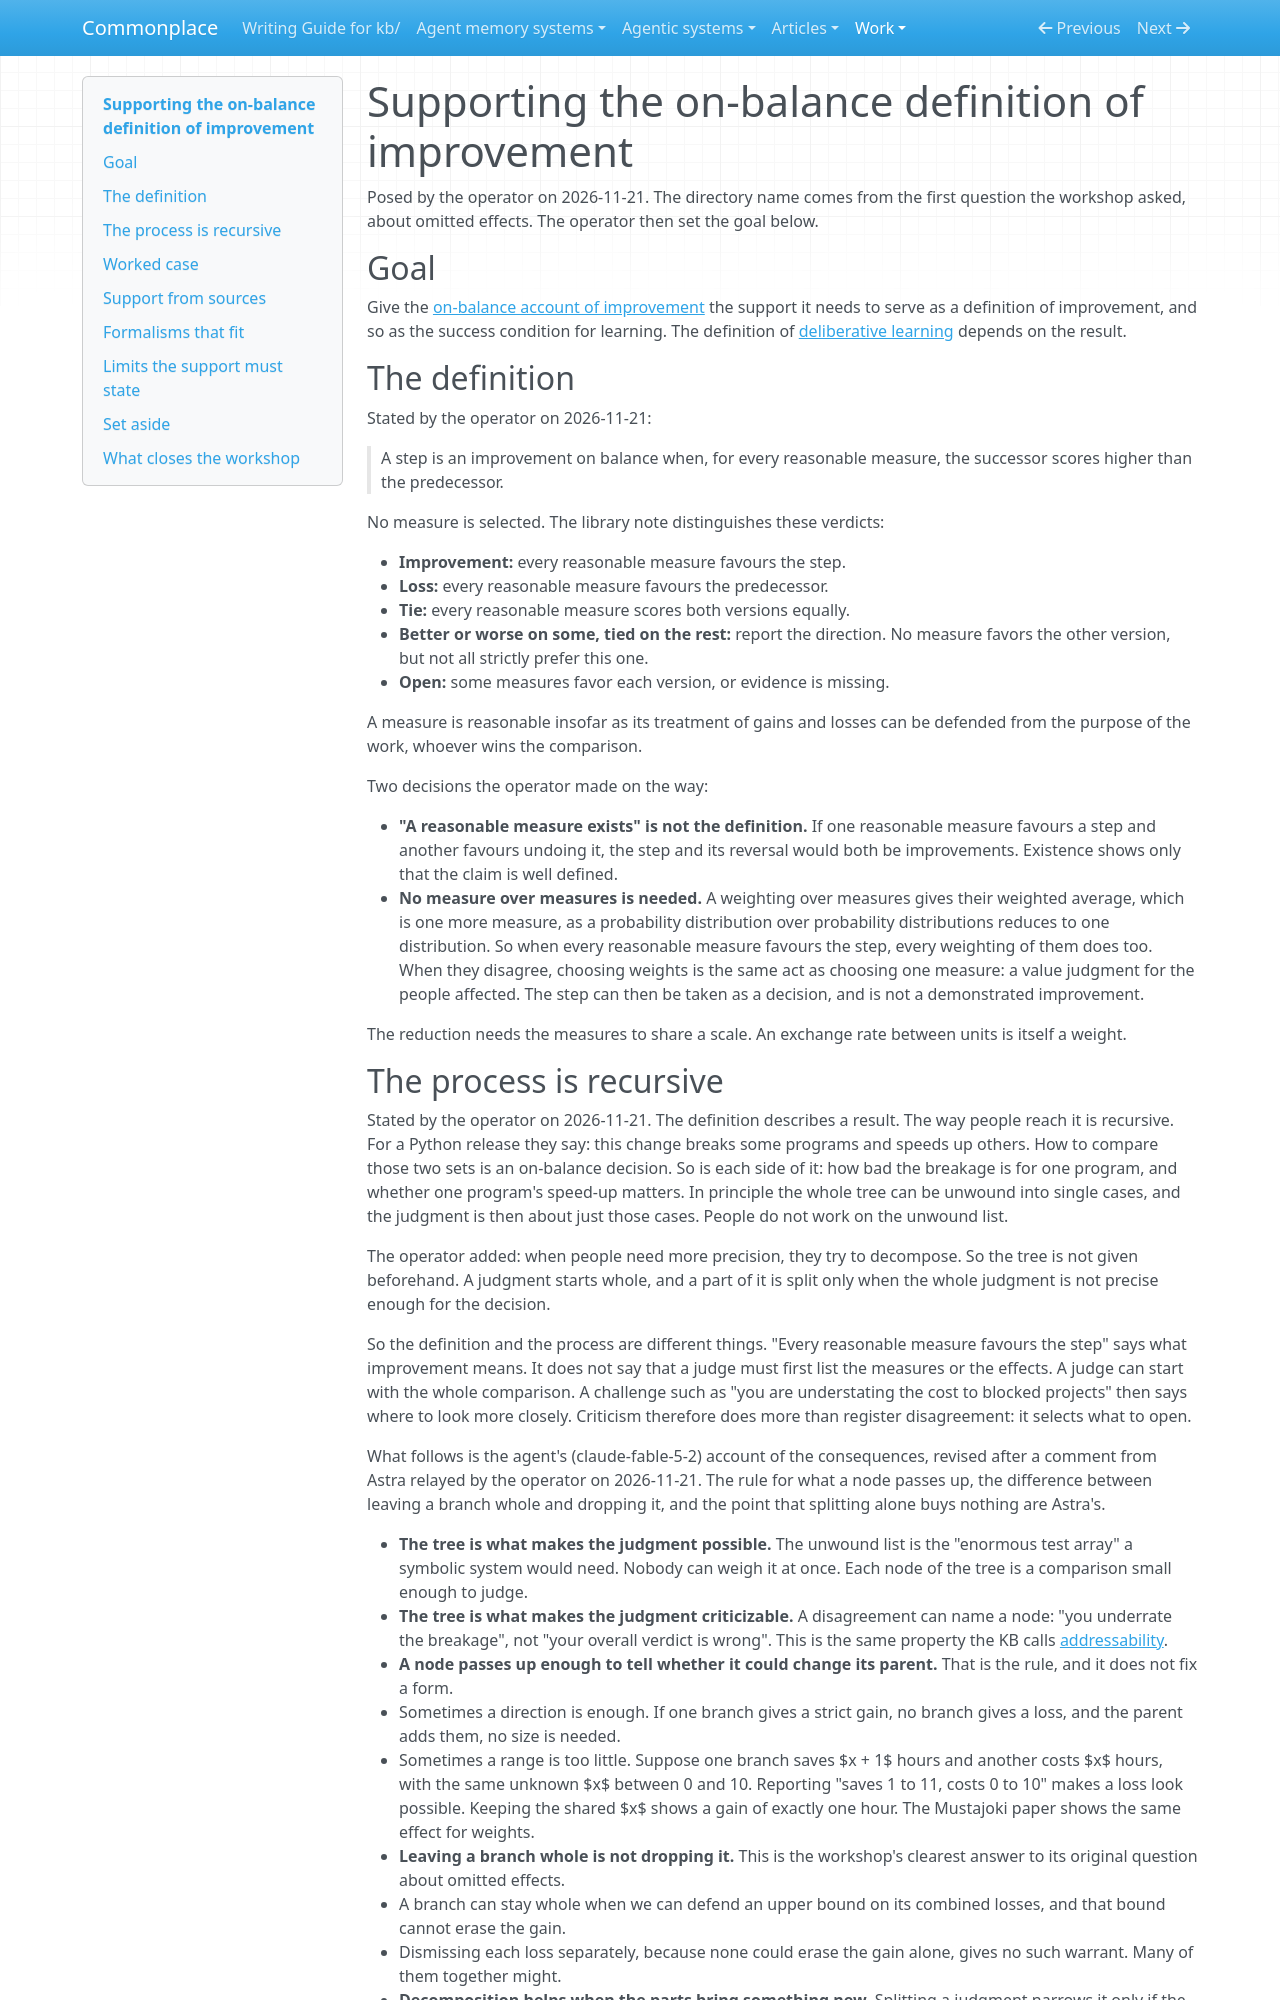

repository: zby/commonplace · page: work/bounding-omitted-effects/index.html · generator: mkdocs

# Supporting the on-balance definition of improvement

Posed by the operator on 2026-11-21. The directory name comes from the first
question the workshop asked, about omitted effects. The operator then set the
goal below.

## Goal

Give the [on-balance account of improvement](../../theory/necessary-preference-can-guide-improvement-without-a-global-measure.md)
the support it needs to serve as a definition of improvement, and so as the
success condition for learning. The definition of [deliberative learning](../../theory/definitions/selection-based-learning.md)
depends on the result.

## The definition

Stated by the operator on 2026-11-21:

> A step is an improvement on balance when, for every reasonable measure, the
> successor scores higher than the predecessor.

No measure is selected. The library note distinguishes these verdicts:

- **Improvement:** every reasonable measure favours the step.
- **Loss:** every reasonable measure favours the predecessor.
- **Tie:** every reasonable measure scores both versions equally.
- **Better or worse on some, tied on the rest:** report the direction. No
  measure favors the other version, but not all strictly prefer this one.
- **Open:** some measures favor each version, or evidence is missing.

A measure is reasonable insofar as its treatment of gains and losses can be
defended from the purpose of the work, whoever wins the comparison.

Two decisions the operator made on the way:

- **"A reasonable measure exists" is not the definition.** If one reasonable
  measure favours a step and another favours undoing it, the step and its
  reversal would both be improvements. Existence shows only that the claim is
  well defined.
- **No measure over measures is needed.** A weighting over measures gives
  their weighted average, which is one more measure, as a probability
  distribution over probability distributions reduces to one distribution. So
  when every reasonable measure favours the step, every weighting of them does
  too. When they disagree, choosing weights is the same act as choosing one
  measure: a value judgment for the people affected. The step can then be
  taken as a decision, and is not a demonstrated improvement.

The reduction needs the measures to share a scale. An exchange rate between
units is itself a weight.
